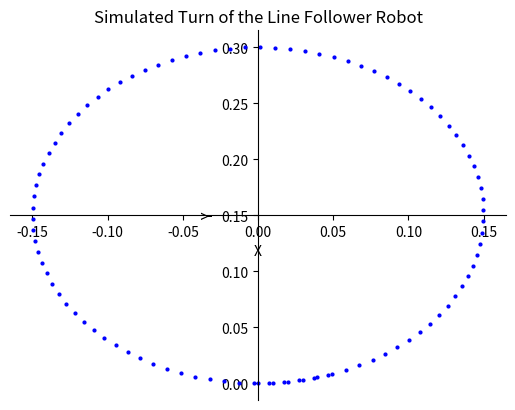

Reproduce this figure in Python.
import numpy as np
import matplotlib.pyplot as plt
import random as rng

# Robot parameters
wheelbase = 0.1         # Wheelbase of the robot (distance between the wheels)
turn_radius = 0.15      # Radius of the turn (htf do we get this?)
speed = 1               # Robot simulated speed

# Simulation time
dt = 0.01
timesteps = 100
time = np.arange(0, timesteps * dt, dt)

# Simulate turn
trajectory_x = []
trajectory_y = []

# Initial orientation of the robot
theta = 0               

# generating mock x and y coordinates for the robot
# this will be replaced by the data collected from the sensors and stored in the database
for t in time:
    # Update robot position
    x = turn_radius * np.sin(speed * t / turn_radius)
    y = turn_radius - turn_radius * np.cos(speed * t / turn_radius)
    
    # Update robot orientation
    theta = (speed / turn_radius)

    theta = (speed / turn_radius) 
    
    trajectory_x.append(x)
    trajectory_y.append(y)

# plot() fmt param: plot trajectory as XY dots = bo
# plot() fmt param: plot trajectory XY as a line = -b
plt.plot(trajectory_x, trajectory_y, 'bo', markersize=2)  
plt.xlabel('X')
plt.ylabel('Y')
plt.title('Simulated Turn of the Line Follower Robot')
plt.grid(False)
plt.axis('on')

# Set the spines positions (X=0, Y=0) to be in the middle
ax = plt.gca()
ax.spines['left'].set_position('center')
ax.spines['bottom'].set_position('center')
ax.spines['right'].set_color('none')
ax.spines['top'].set_color('none')

plt.show()


